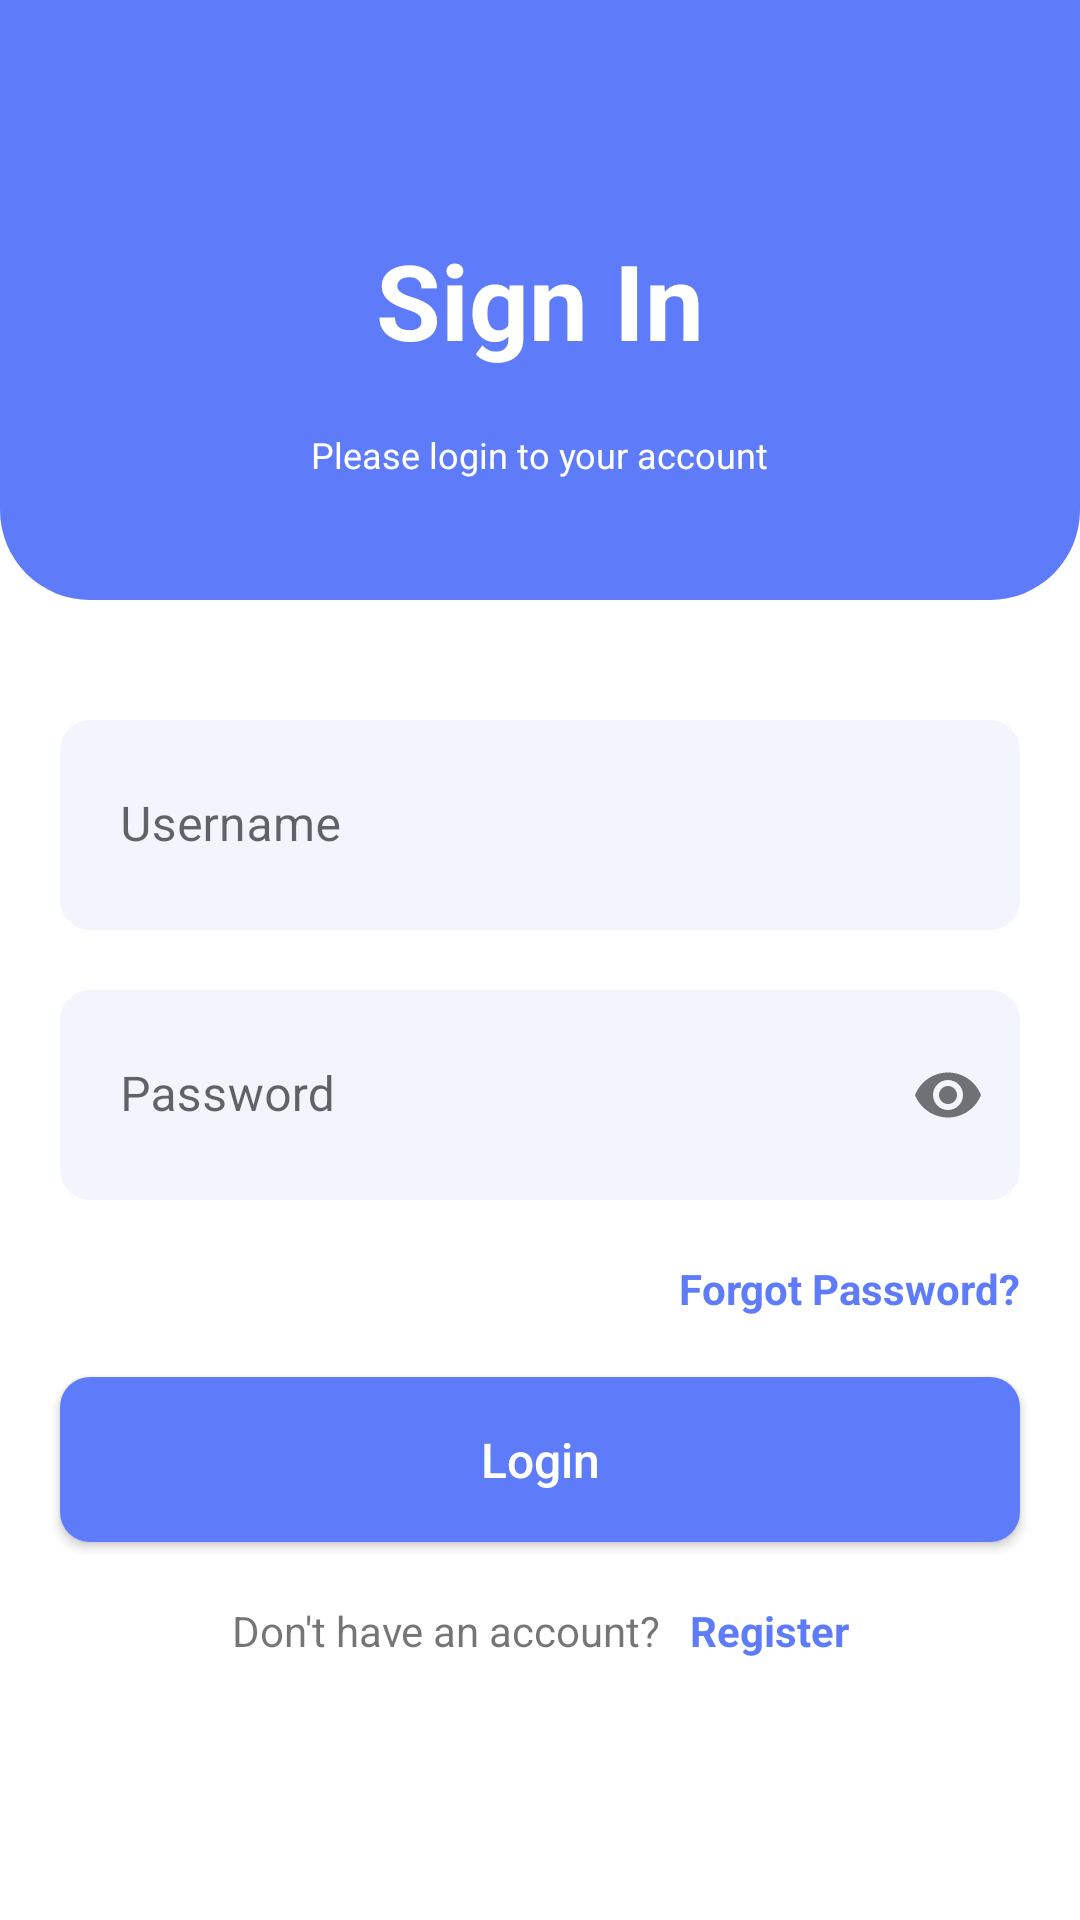

Layout XML and referenced resources for this Android screen:
<!-- AndroidManifest.xml: application theme Theme.BaseProject3 -->
<!-- res/layout/activity_login.xml -->
<?xml version="1.0" encoding="utf-8"?>
<LinearLayout xmlns:android="http://schemas.android.com/apk/res/android"
    xmlns:app="http://schemas.android.com/apk/res-auto"
    xmlns:tools="http://schemas.android.com/tools"
    android:layout_width="match_parent"
    android:layout_height="match_parent"
    android:orientation="vertical"
    tools:context=".activities.LoginActivity">


    <RelativeLayout
        android:layout_width="match_parent"
        android:layout_height="200dp"
        android:background="@drawable/background_blue_sky">

        <TextView
            android:id="@+id/idTVSignIn"
            android:layout_width="wrap_content"
            android:layout_height="wrap_content"
            android:padding="10dp"
            android:text="Sign In"
            android:layout_centerVertical="true"
            android:textColor="@color/white"
            android:textSize="35sp"
            android:layout_centerHorizontal="true"
            android:textStyle="bold" />

        <TextView
            android:layout_width="wrap_content"
            android:layout_height="wrap_content"
            android:layout_below="@id/idTVSignIn"
            android:layout_gravity="center"
            android:padding="10dp"
            android:text="Please login to your account"
            android:layout_centerHorizontal="true"
            android:textColor="@color/white"
            android:textSize="12sp" />
    </RelativeLayout>

    <com.google.android.material.textfield.TextInputLayout
        android:layout_width="match_parent"
        android:layout_height="wrap_content"
        app:boxStrokeColor="@android:color/transparent"
        app:boxStrokeWidth="0dp"
        app:startIconDrawable="@drawable/ic_person">

        <EditText
            android:id="@+id/idETUsernameLogin"
            android:layout_width="match_parent"
            android:layout_height="70dp"
            android:layout_marginStart="20dp"
            android:layout_marginTop="40dp"
            android:layout_marginEnd="20dp"
            android:background="@drawable/background_gray"
            android:hint="Username"
            android:inputType="text"
            android:maxLines="1"
            android:paddingStart="20dp"
            android:paddingEnd="20dp"
            android:textSize="16sp" />
    </com.google.android.material.textfield.TextInputLayout>

    <com.google.android.material.textfield.TextInputLayout
        android:layout_width="match_parent"
        android:layout_height="wrap_content"
        app:boxStrokeColor="@android:color/transparent"
        app:boxStrokeWidth="0dp"
        app:passwordToggleEnabled="true"
        app:startIconDrawable="@drawable/ic_password">

        <EditText
            android:id="@+id/idETPasswordLogin"
            android:layout_width="match_parent"
            android:layout_height="70dp"
            android:layout_marginStart="20dp"
            android:layout_marginTop="20dp"
            android:layout_marginEnd="20dp"
            android:background="@drawable/background_gray"
            android:hint="Password"
            android:inputType="textPassword"
            android:maxLines="1"
            android:paddingStart="20dp"
            android:paddingEnd="20dp"
            android:textSize="16sp" />
    </com.google.android.material.textfield.TextInputLayout>

    <TextView
        android:id="@+id/idTVForgetPass"
        android:layout_width="wrap_content"
        android:layout_height="wrap_content"
        android:layout_marginStart="10dp"
        android:layout_marginTop="10dp"
        android:layout_marginEnd="10dp"
        android:padding="10dp"
        android:textColor="@color/sky_blue"
        android:text="Forgot Password?"
        android:layout_gravity="end"
        android:textStyle="bold" />

    <androidx.appcompat.widget.AppCompatButton
        android:id="@+id/idBtnLogin"
        android:layout_width="match_parent"
        android:layout_height="55dp"
        android:layout_marginStart="20dp"
        android:layout_marginTop="10dp"
        android:layout_marginEnd="20dp"
        android:background="@drawable/btn_blue_sky"
        android:paddingStart="40dp"
        android:paddingEnd="40dp"
        android:text="Login"
        android:textAllCaps="false"
        android:textColor="@color/white"
        android:textSize="16sp" />
    <LinearLayout
        android:layout_marginTop="10dp"
        android:id="@+id/idLayoutRegister"
        android:layout_width="match_parent"
        android:padding="10dp"
        android:gravity="center"
        android:layout_gravity="bottom"
        android:orientation="horizontal"
        android:layout_height="wrap_content"  >

        <TextView
            android:id="@+id/idTVDescriptionRegister"
            android:layout_width="wrap_content"
            android:layout_height="wrap_content"
            android:text="Don't have an account?"
            android:textAlignment="textEnd" />

        <TextView
            android:id="@+id/idTVRegister"
            android:layout_width="wrap_content"
            android:layout_marginStart="10dp"
            android:layout_height="wrap_content"
            android:text="Register"
            android:textColor="@color/sky_blue"
            android:textStyle="bold" />

    </LinearLayout>

</LinearLayout>
<!-- resources referenced by this layout -->
<resources>
  <color name="sky_blue">#5e7cfa</color>
  <color name="white">#FFFFFFFF</color>
  <!-- drawable background_blue_sky (drawable) -->
  <?xml version="1.0" encoding="utf-8"?>
  <shape xmlns:android="http://schemas.android.com/apk/res/android">
      <solid android:color="#5e7cfa"/>
      <corners android:topLeftRadius="0dp"
              android:topRightRadius="0dp"
              android:bottomLeftRadius="30dp"
              android:bottomRightRadius="30dp"
          />
  
  </shape>
  <!-- drawable background_gray (drawable) -->
  <?xml version="1.0" encoding="utf-8"?>
  <shape android:shape="rectangle" xmlns:android="http://schemas.android.com/apk/res/android">
      <solid android:color="#f2f6fc"/>
      <corners android:radius="10dp"/>
  </shape>
  <!-- drawable btn_blue_sky (drawable) -->
  <?xml version="1.0" encoding="utf-8"?>
  <shape android:shape="rectangle" xmlns:android="http://schemas.android.com/apk/res/android">
      <solid android:color="#5e7cfa" />
      <corners android:radius="10dp" />
  </shape>
  <style name="Theme.BaseProject3" parent="Theme.MaterialComponents.DayNight.NoActionBar">
          
          <item name="colorPrimary">@color/primaryColor</item>
          <item name="colorPrimaryVariant">@color/purple_700</item>
          <item name="colorOnPrimary">@color/white</item>
          
          <item name="colorSecondary">@color/teal_200</item>
          <item name="colorSecondaryVariant">@color/teal_700</item>
          <item name="colorOnSecondary">@color/black</item>
          
          <item name="android:statusBarColor">@color/primaryColor</item>
          
      </style>
  <color name="primaryColor">#5e7cfa</color>
  <color name="purple_700">#FF3700B3</color>
  <color name="teal_200">#FF03DAC5</color>
  <color name="teal_700">#FF018786</color>
  <color name="black">#FF000000</color>
</resources>
